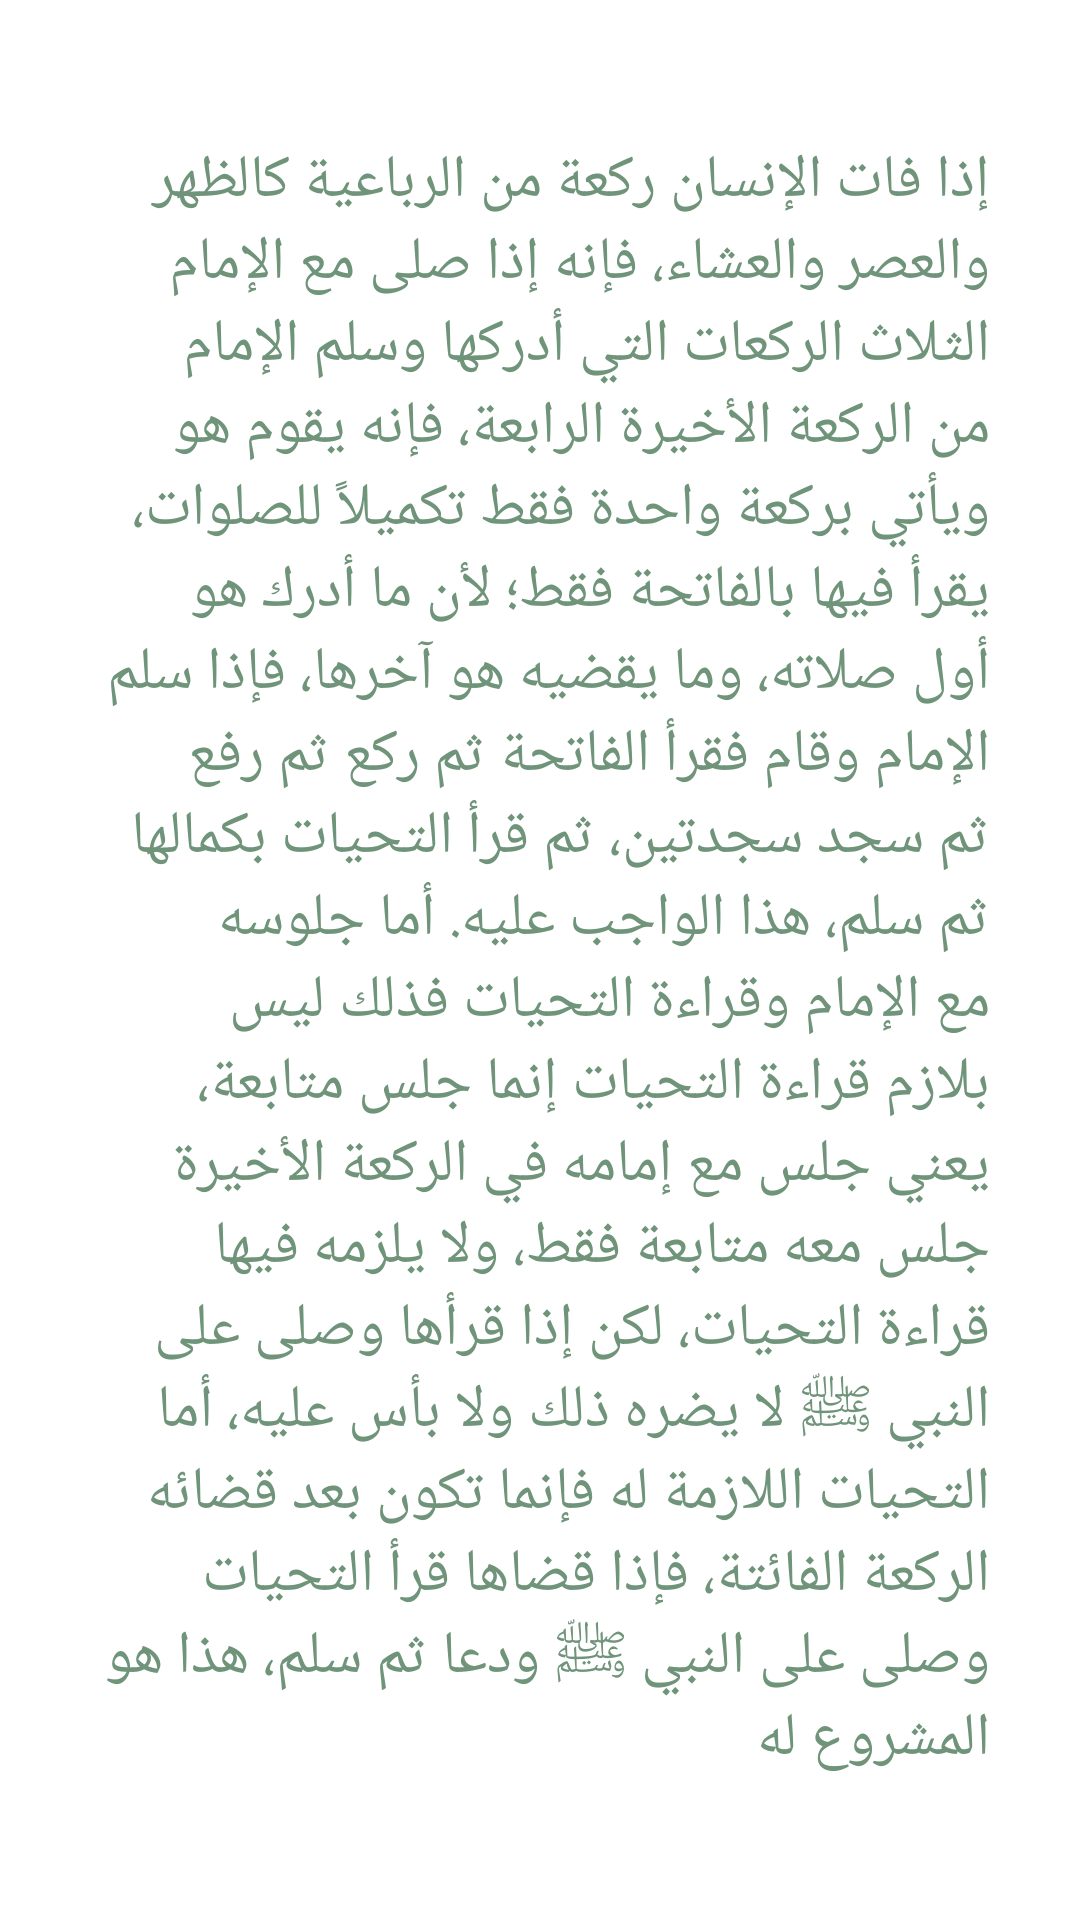

The Android layout XML behind this screen, and the referenced resources:
<!-- AndroidManifest.xml: application theme Theme.Duaandadhkar -->
<!-- res/layout/activity_missed_rakah_procedure.xml -->
<?xml version="1.0" encoding="utf-8"?>
<androidx.constraintlayout.widget.ConstraintLayout xmlns:android="http://schemas.android.com/apk/res/android"
    xmlns:app="http://schemas.android.com/apk/res-auto"
    xmlns:tools="http://schemas.android.com/tools"
    android:layout_width="match_parent"
    android:layout_height="match_parent"
    tools:context=".MissedRakahProcedureActivity">

    <TextView
        android:id="@+id/textView1"
        android:layout_width="300dp"
        android:layout_height="wrap_content"
        android:fontFamily="sans-serif-condensed"
        android:text="@string/missed_rakah_procedure"
        android:textColor="@color/app_main_color"
        android:textSize="20sp"
        app:layout_constraintBottom_toBottomOf="parent"
        app:layout_constraintEnd_toEndOf="parent"
        app:layout_constraintHorizontal_bias="0.5"
        app:layout_constraintStart_toStartOf="parent"
        app:layout_constraintTop_toTopOf="parent"
        app:layout_constraintVertical_bias="0.5" />

</androidx.constraintlayout.widget.ConstraintLayout>
<!-- resources referenced by this layout -->
<resources>
  <color name="app_main_color">#6F947A</color>
  <string name="missed_rakah_procedure">إذا فات الإنسان ركعة من الرباعية كالظهر والعصر والعشاء، فإنه إذا صلى مع الإمام الثلاث الركعات التي أدركها وسلم الإمام من الركعة الأخيرة الرابعة، فإنه يقوم هو ويأتي بركعة واحدة فقط تكميلاً للصلوات، يقرأ فيها بالفاتحة فقط؛ لأن ما أدرك هو أول صلاته، وما يقضيه هو آخرها، فإذا سلم الإمام وقام فقرأ الفاتحة ثم ركع ثم رفع ثم سجد سجدتين، ثم قرأ التحيات بكمالها ثم سلم، هذا الواجب عليه.
  أما جلوسه مع الإمام وقراءة التحيات فذلك ليس بلازم قراءة التحيات إنما جلس متابعة، يعني جلس مع إمامه في الركعة الأخيرة جلس معه متابعة فقط، ولا يلزمه فيها قراءة التحيات، لكن إذا قرأها وصلى على النبي ﷺ لا يضره ذلك ولا بأس عليه، أما التحيات اللازمة له فإنما تكون بعد قضائه الركعة الفائتة، فإذا قضاها قرأ التحيات وصلى على النبي ﷺ ودعا ثم سلم، هذا هو المشروع له</string>
  <style name="Theme.Duaandadhkar" parent="Theme.MaterialComponents.DayNight.DarkActionBar">
          
          <item name="colorPrimary">@color/app_main_color</item>
          <item name="colorPrimaryVariant">@color/app_main_color</item>
          <item name="colorOnPrimary">@color/white</item>
          
          <item name="colorSecondary">@color/app_main_color</item>
          <item name="colorSecondaryVariant">@color/app_main_color</item>
          <item name="colorOnSecondary">@color/app_main_color</item>
          
          <item name="android:statusBarColor">?attr/colorPrimaryVariant</item>
          
      </style>
  <color name="white">#FFFFFFFF</color>
</resources>
